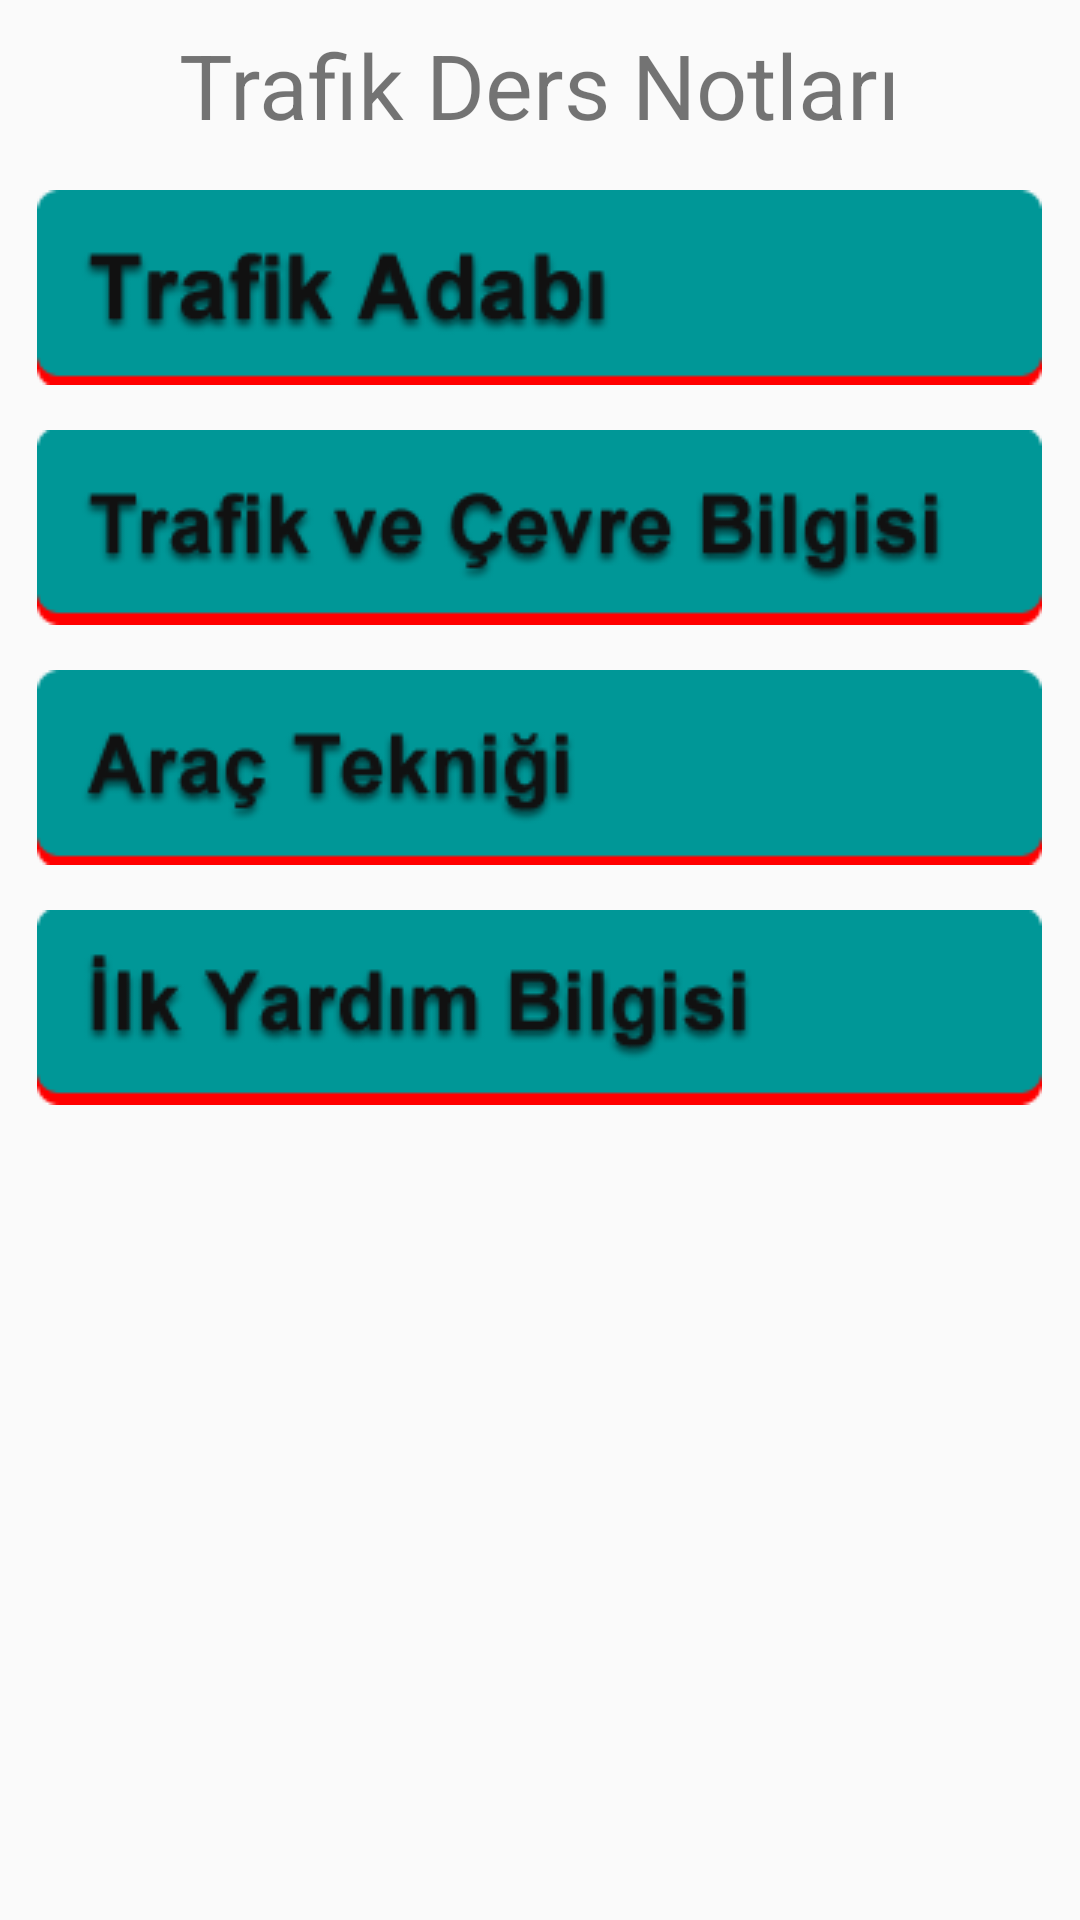

Reconstruct the res/layout file that produces this screen, plus the resources it refers to.
<!-- AndroidManifest.xml: application theme AppTheme -->
<!-- res/layout/activity_subject.xml -->
<?xml version="1.0" encoding="utf-8"?>
<android.support.constraint.ConstraintLayout xmlns:android="http://schemas.android.com/apk/res/android"
    xmlns:app="http://schemas.android.com/apk/res-auto"
    xmlns:tools="http://schemas.android.com/tools"
    android:layout_width="match_parent"
    android:layout_height="match_parent"
    tools:context=".Subject">

    <LinearLayout
        android:id="@+id/linearLayout2"
        android:layout_width="0dp"
        android:layout_height="0dp"
        android:layout_marginStart="8dp"
        android:layout_marginLeft="8dp"
        android:layout_marginTop="8dp"
        android:layout_marginEnd="8dp"
        android:layout_marginRight="8dp"
        android:layout_marginBottom="8dp"
        android:orientation="vertical"
        app:layout_constraintBottom_toBottomOf="parent"
        app:layout_constraintEnd_toEndOf="parent"
        app:layout_constraintStart_toStartOf="parent"
        app:layout_constraintTop_toTopOf="parent">


        <TextView
            android:id="@+id/textView"
            android:layout_width="wrap_content"
            android:layout_height="wrap_content"
            android:layout_gravity="center"
            android:text="Trafik Ders Notları"
            android:textSize="30dp"
            tools:layout_editor_absoluteX="16dp"
            tools:layout_editor_absoluteY="16dp" />

        <ImageButton
            android:id="@+id/TrafikAdabi_btn"
            android:layout_width="335dp"
            android:onClick="trafikadabi_git"
            android:layout_height="65dp"
            android:layout_gravity="center"
            android:layout_marginTop="15dp"
            android:background="@drawable/subbtn1" />

        <ImageButton
            android:id="@+id/TrafikCevre_btn"
            android:onClick="TrafikCevre_git"
            android:layout_width="335dp"
            android:layout_height="65dp"
            android:layout_gravity="center"
            android:layout_marginTop="15dp"
            android:background="@drawable/subbtn2" />

        <ImageButton
            android:id="@+id/AracTeknik_btn"
            android:onClick="AracTeknik_git"
            android:layout_width="335dp"
            android:layout_height="65dp"
            android:layout_gravity="center"
            android:layout_marginTop="15dp"
            android:background="@drawable/subbtn3" />

        <ImageButton
            android:id="@+id/IlkYardimBilgisi_btn"
            android:onClick="IlkYardimBilgisi_git"
            android:layout_width="335dp"
            android:layout_height="65dp"
            android:layout_gravity="center"
            android:layout_marginTop="15dp"
            android:background="@drawable/subbtn4" />
    </LinearLayout>
</android.support.constraint.ConstraintLayout>
<!-- resources referenced by this layout -->
<resources>
  <!-- drawable subbtn1: png bitmap (drawable, 67936 bytes) -->
  <!-- drawable subbtn2: png bitmap (drawable, 73149 bytes) -->
  <!-- drawable subbtn3: png bitmap (drawable, 69960 bytes) -->
  <!-- drawable subbtn4: png bitmap (drawable, 70606 bytes) -->
  <style name="AppTheme" parent="Theme.AppCompat.Light.DarkActionBar">
          
          <item name="colorPrimary">@color/Coral</item>
          <item name="colorPrimaryDark">@color/colorPrimaryDark</item>
          <item name="colorAccent">@color/Blue</item>
      </style>
  <!-- not gathered from this repository: default colours our renderer supplied (Android Studio template values) -->
  <color name="colorPrimaryDark">#FF3700B3</color>
</resources>
